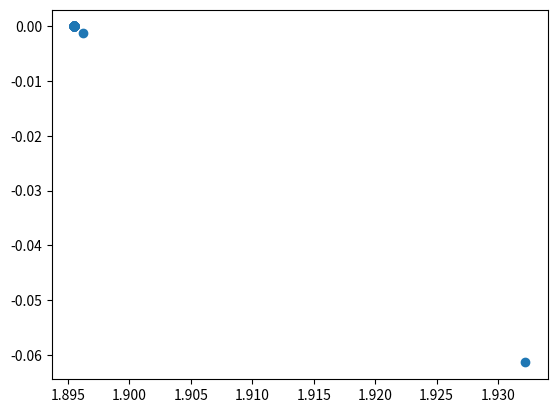

Generate this figure with matplotlib:
import numpy as np
import matplotlib.pyplot as plt


xi = []

def f(x):
    return 2*np.sin(x) - x


def dfdx(x):
    return 2*np.cos(x) - 1

x0 = 2.2

for i in range(100):
    x = x0 - f(x0) / dfdx(x0)
    x0 = x
    xi.append(x)

y = f(xi)
plt.scatter(xi, y)
plt.show()
print(x)
